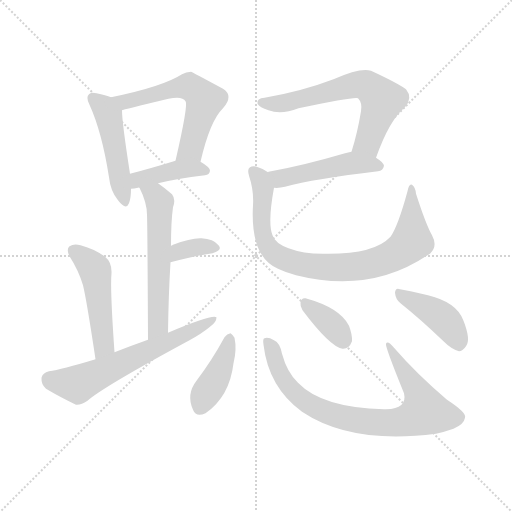
t = 0.00 s
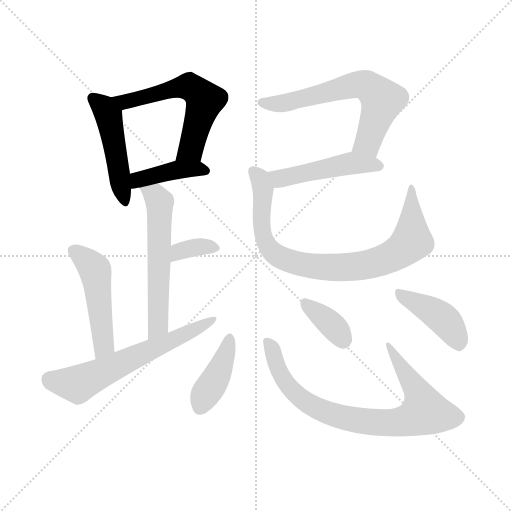
t = 1.97 s
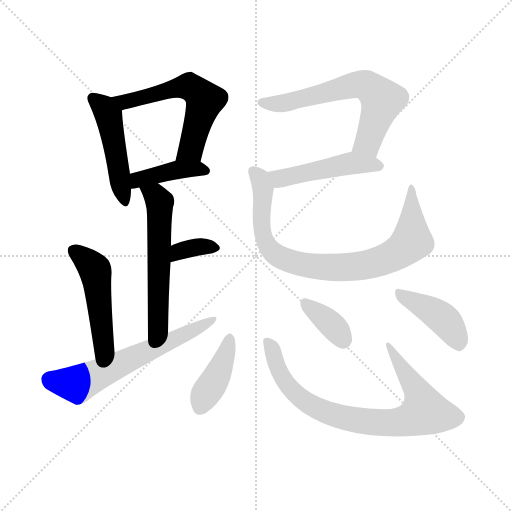
t = 3.94 s
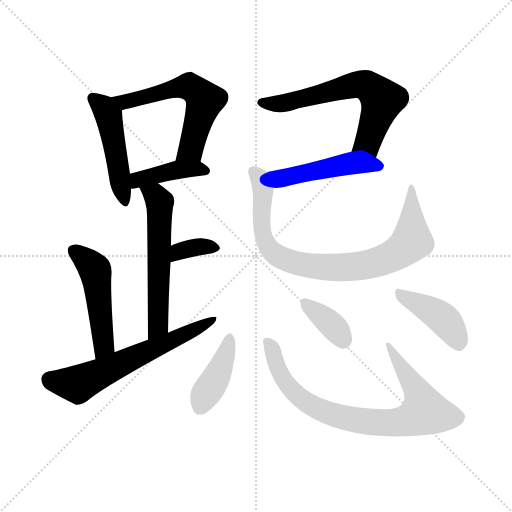
t = 5.92 s
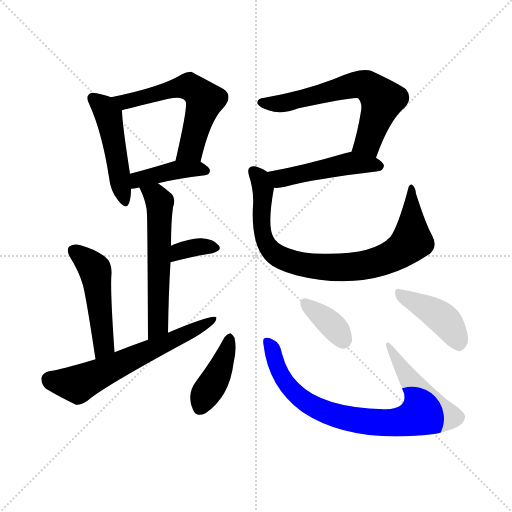
t = 7.89 s
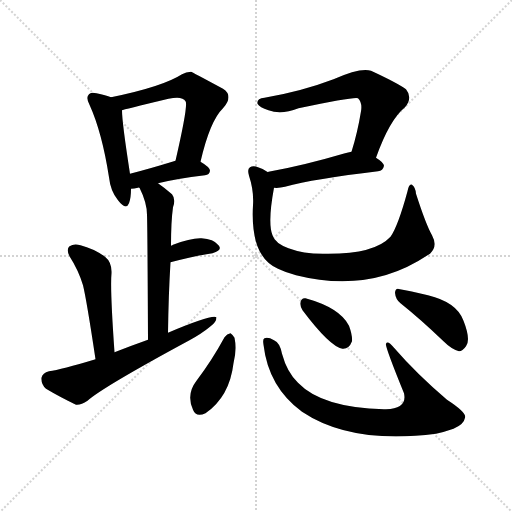
t = 9.86 s

The animated SVG that drew these frames (rendered in a browser with its animation timeline set to each time). Animation: 14 CSS @keyframes rules; one cycle of 9.86 s.

<svg version="1.1" viewBox="0 0 1024 1024" xmlns="http://www.w3.org/2000/svg">
  <g stroke="lightgray" stroke-dasharray="1,1" stroke-width="1" transform="scale(4, 4)">
    <line x1="0" y1="0" x2="256" y2="256"></line>
    <line x1="256" y1="0" x2="0" y2="256"></line>
    <line x1="128" y1="0" x2="128" y2="256"></line>
    <line x1="0" y1="128" x2="256" y2="128"></line>
  </g>
<g transform="scale(1, -1) translate(0, -900)">
   <style type="text/css">
    @keyframes keyframes0 {
      from {
       stroke: blue;
       stroke-dashoffset: 474;
       stroke-width: 128;
       }
       61% {
       animation-timing-function: step-end;
       stroke: blue;
       stroke-dashoffset: 0;
       stroke-width: 128;
       }
       to {
       stroke: black;
       stroke-width: 1024;
       }
       }
       #make-me-a-hanzi-animation-0 {
         animation: keyframes0 0.635742s both;
         animation-delay: 0.000000s;
         animation-timing-function: linear;
       }
    @keyframes keyframes1 {
      from {
       stroke: blue;
       stroke-dashoffset: 579;
       stroke-width: 128;
       }
       65% {
       animation-timing-function: step-end;
       stroke: blue;
       stroke-dashoffset: 0;
       stroke-width: 128;
       }
       to {
       stroke: black;
       stroke-width: 1024;
       }
       }
       #make-me-a-hanzi-animation-1 {
         animation: keyframes1 0.721191s both;
         animation-delay: 0.635742s;
         animation-timing-function: linear;
       }
    @keyframes keyframes2 {
      from {
       stroke: blue;
       stroke-dashoffset: 406;
       stroke-width: 128;
       }
       57% {
       animation-timing-function: step-end;
       stroke: blue;
       stroke-dashoffset: 0;
       stroke-width: 128;
       }
       to {
       stroke: black;
       stroke-width: 1024;
       }
       }
       #make-me-a-hanzi-animation-2 {
         animation: keyframes2 0.580404s both;
         animation-delay: 1.356934s;
         animation-timing-function: linear;
       }
    @keyframes keyframes3 {
      from {
       stroke: blue;
       stroke-dashoffset: 565;
       stroke-width: 128;
       }
       65% {
       animation-timing-function: step-end;
       stroke: blue;
       stroke-dashoffset: 0;
       stroke-width: 128;
       }
       to {
       stroke: black;
       stroke-width: 1024;
       }
       }
       #make-me-a-hanzi-animation-3 {
         animation: keyframes3 0.709798s both;
         animation-delay: 1.937337s;
         animation-timing-function: linear;
       }
    @keyframes keyframes4 {
      from {
       stroke: blue;
       stroke-dashoffset: 346;
       stroke-width: 128;
       }
       53% {
       animation-timing-function: step-end;
       stroke: blue;
       stroke-dashoffset: 0;
       stroke-width: 128;
       }
       to {
       stroke: black;
       stroke-width: 1024;
       }
       }
       #make-me-a-hanzi-animation-4 {
         animation: keyframes4 0.531576s both;
         animation-delay: 2.647135s;
         animation-timing-function: linear;
       }
    @keyframes keyframes5 {
      from {
       stroke: blue;
       stroke-dashoffset: 485;
       stroke-width: 128;
       }
       61% {
       animation-timing-function: step-end;
       stroke: blue;
       stroke-dashoffset: 0;
       stroke-width: 128;
       }
       to {
       stroke: black;
       stroke-width: 1024;
       }
       }
       #make-me-a-hanzi-animation-5 {
         animation: keyframes5 0.644694s both;
         animation-delay: 3.178711s;
         animation-timing-function: linear;
       }
    @keyframes keyframes6 {
      from {
       stroke: blue;
       stroke-dashoffset: 617;
       stroke-width: 128;
       }
       67% {
       animation-timing-function: step-end;
       stroke: blue;
       stroke-dashoffset: 0;
       stroke-width: 128;
       }
       to {
       stroke: black;
       stroke-width: 1024;
       }
       }
       #make-me-a-hanzi-animation-6 {
         animation: keyframes6 0.752116s both;
         animation-delay: 3.823405s;
         animation-timing-function: linear;
       }
    @keyframes keyframes7 {
      from {
       stroke: blue;
       stroke-dashoffset: 630;
       stroke-width: 128;
       }
       67% {
       animation-timing-function: step-end;
       stroke: blue;
       stroke-dashoffset: 0;
       stroke-width: 128;
       }
       to {
       stroke: black;
       stroke-width: 1024;
       }
       }
       #make-me-a-hanzi-animation-7 {
         animation: keyframes7 0.762695s both;
         animation-delay: 4.575521s;
         animation-timing-function: linear;
       }
    @keyframes keyframes8 {
      from {
       stroke: blue;
       stroke-dashoffset: 479;
       stroke-width: 128;
       }
       61% {
       animation-timing-function: step-end;
       stroke: blue;
       stroke-dashoffset: 0;
       stroke-width: 128;
       }
       to {
       stroke: black;
       stroke-width: 1024;
       }
       }
       #make-me-a-hanzi-animation-8 {
         animation: keyframes8 0.639811s both;
         animation-delay: 5.338216s;
         animation-timing-function: linear;
       }
    @keyframes keyframes9 {
      from {
       stroke: blue;
       stroke-dashoffset: 832;
       stroke-width: 128;
       }
       73% {
       animation-timing-function: step-end;
       stroke: blue;
       stroke-dashoffset: 0;
       stroke-width: 128;
       }
       to {
       stroke: black;
       stroke-width: 1024;
       }
       }
       #make-me-a-hanzi-animation-9 {
         animation: keyframes9 0.927083s both;
         animation-delay: 5.978027s;
         animation-timing-function: linear;
       }
    @keyframes keyframes10 {
      from {
       stroke: blue;
       stroke-dashoffset: 406;
       stroke-width: 128;
       }
       57% {
       animation-timing-function: step-end;
       stroke: blue;
       stroke-dashoffset: 0;
       stroke-width: 128;
       }
       to {
       stroke: black;
       stroke-width: 1024;
       }
       }
       #make-me-a-hanzi-animation-10 {
         animation: keyframes10 0.580404s both;
         animation-delay: 6.905111s;
         animation-timing-function: linear;
       }
    @keyframes keyframes11 {
      from {
       stroke: blue;
       stroke-dashoffset: 805;
       stroke-width: 128;
       }
       72% {
       animation-timing-function: step-end;
       stroke: blue;
       stroke-dashoffset: 0;
       stroke-width: 128;
       }
       to {
       stroke: black;
       stroke-width: 1024;
       }
       }
       #make-me-a-hanzi-animation-11 {
         animation: keyframes11 0.905111s both;
         animation-delay: 7.485514s;
         animation-timing-function: linear;
       }
    @keyframes keyframes12 {
      from {
       stroke: blue;
       stroke-dashoffset: 357;
       stroke-width: 128;
       }
       54% {
       animation-timing-function: step-end;
       stroke: blue;
       stroke-dashoffset: 0;
       stroke-width: 128;
       }
       to {
       stroke: black;
       stroke-width: 1024;
       }
       }
       #make-me-a-hanzi-animation-12 {
         animation: keyframes12 0.540527s both;
         animation-delay: 8.390625s;
         animation-timing-function: linear;
       }
    @keyframes keyframes13 {
      from {
       stroke: blue;
       stroke-dashoffset: 416;
       stroke-width: 128;
       }
       58% {
       animation-timing-function: step-end;
       stroke: blue;
       stroke-dashoffset: 0;
       stroke-width: 128;
       }
       to {
       stroke: black;
       stroke-width: 1024;
       }
       }
       #make-me-a-hanzi-animation-13 {
         animation: keyframes13 0.588542s both;
         animation-delay: 8.931152s;
         animation-timing-function: linear;
       }
</style>
<path d="M 222.0 705.5 Q 212.0 709.5 193.0 713.5 Q 181.0 716.5 178.0 711.5 Q 171.0 705.5 179.0 690.5 Q 204.0 635.5 218.0 545.5 Q 221.0 517.5 236.0 499.5 Q 252.0 478.5 258.0 493.5 Q 262.0 503.5 262.0 522.5 L 260.0 552.5 Q 244.0 655.5 244.0 679.5 C 243.0 698.5 243.0 698.5 222.0 705.5 Z" fill="lightgray"></path> 
<path d="M 401.0 576.5 Q 420.0 658.5 446.0 683.5 Q 468.0 708.5 446.0 722.5 Q 383.0 756.5 382.0 756.5 Q 372.0 756.5 364.0 751.5 Q 325.0 726.5 222.0 705.5 C 193.0 699.5 215.0 671.5 244.0 679.5 Q 245.0 680.5 337.0 702.5 Q 365.0 708.5 371.0 697.5 Q 377.0 691.5 351.0 578.5 C 344.0 549.5 394.0 547.5 401.0 576.5 Z" fill="lightgray"></path> 
<path d="M 316.0 533.5 Q 352.0 542.5 410.0 549.5 Q 419.0 550.5 420.0 558.5 Q 420.0 565.5 401.0 576.5 C 382.0 588.5 380.0 587.5 351.0 578.5 Q 299.0 562.5 260.0 552.5 C 231.0 544.5 232.0 520.5 262.0 522.5 Q 268.0 522.5 276.0 524.5 Q 277.0 525.5 279.0 524.5 C 279.0 524.5 287.0 526.5 316.0 533.5 Z" fill="lightgray"></path> 
<path d="M 336.0 234.5 Q 337.0 310.5 341.0 375.5 L 342.0 408.5 Q 342.0 457.5 346.0 485.5 Q 352.0 501.5 344.0 511.5 Q 329.0 524.5 316.0 533.5 C 292.0 551.5 266.0 551.5 279.0 524.5 Q 294.0 494.5 294.0 470.5 Q 295.0 443.5 296.0 220.5 C 296.0 190.5 336.0 204.5 336.0 234.5 Z" fill="lightgray"></path> 
<path d="M 341.0 375.5 Q 387.0 387.5 425.0 393.5 Q 446.0 399.5 437.0 409.5 Q 427.0 422.5 403.0 423.5 Q 382.0 424.5 346.0 410.5 Q 345.0 409.5 342.0 408.5 C 315.0 396.5 312.0 367.5 341.0 375.5 Z" fill="lightgray"></path> 
<path d="M 229.0 195.5 Q 220.0 322.5 223.0 353.5 Q 224.0 375.5 210.0 386.5 Q 188.0 402.5 161.0 409.5 Q 148.0 413.5 139.0 407.5 Q 132.0 401.5 139.0 387.5 Q 157.0 359.5 166.0 329.5 Q 173.0 301.5 191.0 181.5 C 195.0 151.5 231.0 165.5 229.0 195.5 Z" fill="lightgray"></path> 
<path d="M 191.0 181.5 Q 122.0 160.5 98.0 157.5 Q 85.0 154.5 83.0 144.5 Q 82.0 131.5 92.0 122.5 Q 117.0 107.5 152.0 90.5 Q 162.0 89.5 175.0 98.5 Q 205.0 125.5 379.0 219.5 Q 403.0 232.5 420.0 246.5 Q 433.0 255.5 433.0 265.5 Q 424.0 271.5 336.0 234.5 L 296.0 220.5 Q 262.0 208.5 229.0 195.5 L 191.0 181.5 Z" fill="lightgray"></path> 
<path d="M 752.0 584.5 Q 779.0 660.5 810.0 685.5 Q 826.0 704.5 812.0 721.5 Q 794.0 734.5 742.0 758.5 Q 721.0 765.5 667.0 741.5 Q 604.0 717.5 529.0 704.5 Q 513.0 703.5 515.0 692.5 Q 519.0 685.5 537.0 679.5 Q 562.0 669.5 597.0 683.5 Q 711.0 707.5 716.0 703.5 Q 725.0 694.5 722.0 677.5 Q 715.0 634.5 703.0 596.5 C 694.0 567.5 742.0 556.5 752.0 584.5 Z" fill="lightgray"></path> 
<path d="M 548.0 524.5 Q 558.0 523.5 570.0 526.5 Q 628.0 542.5 756.0 557.5 Q 766.0 558.5 768.0 568.5 Q 768.0 574.5 752.0 584.5 C 727.0 601.5 727.0 601.5 703.0 596.5 Q 696.0 595.5 690.0 593.5 Q 605.0 568.5 537.0 556.5 Q 536.0 556.5 536.0 555.5 C 507.0 546.5 518.0 525.5 548.0 524.5 Z" fill="lightgray"></path> 
<path d="M 864.0 429.5 Q 852.0 450.5 832.0 512.5 Q 831.0 525.5 824.0 530.5 Q 818.0 533.5 815.0 517.5 Q 796.0 447.5 781.0 426.5 Q 748.0 390.5 646.0 392.5 Q 606.0 392.5 577.0 403.5 Q 550.0 413.5 545.0 429.5 Q 535.0 454.5 548.0 524.5 C 552.0 546.5 552.0 546.5 536.0 555.5 Q 527.0 562.5 516.0 565.5 Q 506.0 569.5 500.0 565.5 Q 494.0 562.5 498.0 548.5 Q 508.0 518.5 506.0 489.5 Q 500.0 386.5 556.0 362.5 Q 569.0 356.5 592.0 349.5 Q 740.0 312.5 855.0 389.5 Q 856.0 390.5 860.0 392.5 Q 876.0 407.5 864.0 429.5 Z" fill="lightgray"></path> 
<path d="M 449.0 225.5 Q 424.0 179.5 393.0 138.5 Q 372.0 111.5 386.0 80.5 Q 392.0 64.5 411.0 73.5 Q 459.0 106.5 467.0 173.5 Q 474.0 201.5 469.0 224.5 Q 465.0 231.5 461.0 233.5 Q 454.0 232.5 449.0 225.5 Z" fill="lightgray"></path> 
<path d="M 527.0 210.5 Q 537.0 125.5 604.0 76.5 Q 703.0 10.5 872.0 32.5 Q 890.0 36.5 907.0 42.5 Q 928.0 51.5 930.0 64.5 Q 934.0 74.5 894.0 100.5 Q 833.0 152.5 788.0 204.5 Q 775.0 220.5 772.0 212.5 Q 769.0 209.5 808.0 113.5 Q 815.0 82.5 772.0 81.5 Q 769.0 81.5 768.0 81.5 Q 644.0 84.5 596.0 134.5 Q 574.0 155.5 564.0 192.5 Q 560.0 214.5 548.0 219.5 Q 536.0 226.5 529.0 223.5 Q 525.0 222.5 527.0 210.5 Z" fill="lightgray"></path> 
<path d="M 605.0 279.5 Q 660.0 206.5 685.0 202.5 Q 698.0 201.5 704.0 217.5 Q 705.0 229.5 698.0 248.5 Q 680.0 284.5 611.0 303.5 Q 602.0 304.5 601.0 294.5 Q 600.0 287.5 605.0 279.5 Z" fill="lightgray"></path> 
<path d="M 801.0 293.5 Q 840.0 262.5 887.0 217.5 Q 903.0 201.5 918.0 197.5 Q 925.0 197.5 932.0 207.5 Q 942.0 220.5 927.0 258.5 Q 914.0 295.5 856.0 309.5 Q 819.0 318.5 800.0 321.5 Q 791.0 325.5 790.0 314.5 Q 791.0 301.5 801.0 293.5 Z" fill="lightgray"></path> 
      <clipPath id="make-me-a-hanzi-clip-0">
      <path d="M 222.0 705.5 Q 212.0 709.5 193.0 713.5 Q 181.0 716.5 178.0 711.5 Q 171.0 705.5 179.0 690.5 Q 204.0 635.5 218.0 545.5 Q 221.0 517.5 236.0 499.5 Q 252.0 478.5 258.0 493.5 Q 262.0 503.5 262.0 522.5 L 260.0 552.5 Q 244.0 655.5 244.0 679.5 C 243.0 698.5 243.0 698.5 222.0 705.5 Z" fill="lightgray"></path>
      </clipPath>
      <path clip-path="url(#make-me-a-hanzi-clip-0)" d="M 187.0 703.5 L 217.0 667.5 L 248.0 499.5 " fill="none" id="make-me-a-hanzi-animation-0" stroke-dasharray="346 692" stroke-linecap="round"></path>

      <clipPath id="make-me-a-hanzi-clip-1">
      <path d="M 401.0 576.5 Q 420.0 658.5 446.0 683.5 Q 468.0 708.5 446.0 722.5 Q 383.0 756.5 382.0 756.5 Q 372.0 756.5 364.0 751.5 Q 325.0 726.5 222.0 705.5 C 193.0 699.5 215.0 671.5 244.0 679.5 Q 245.0 680.5 337.0 702.5 Q 365.0 708.5 371.0 697.5 Q 377.0 691.5 351.0 578.5 C 344.0 549.5 394.0 547.5 401.0 576.5 Z" fill="lightgray"></path>
      </clipPath>
      <path clip-path="url(#make-me-a-hanzi-clip-1)" d="M 232.0 706.5 L 249.0 696.5 L 373.0 727.5 L 400.0 712.5 L 410.0 699.5 L 382.0 601.5 L 358.0 590.5 " fill="none" id="make-me-a-hanzi-animation-1" stroke-dasharray="451 902" stroke-linecap="round"></path>

      <clipPath id="make-me-a-hanzi-clip-2">
      <path d="M 316.0 533.5 Q 352.0 542.5 410.0 549.5 Q 419.0 550.5 420.0 558.5 Q 420.0 565.5 401.0 576.5 C 382.0 588.5 380.0 587.5 351.0 578.5 Q 299.0 562.5 260.0 552.5 C 231.0 544.5 232.0 520.5 262.0 522.5 Q 268.0 522.5 276.0 524.5 Q 277.0 525.5 279.0 524.5 C 279.0 524.5 287.0 526.5 316.0 533.5 Z" fill="lightgray"></path>
      </clipPath>
      <path clip-path="url(#make-me-a-hanzi-clip-2)" d="M 268.0 530.5 L 277.0 540.5 L 357.0 560.5 L 411.0 558.5 " fill="none" id="make-me-a-hanzi-animation-2" stroke-dasharray="278 556" stroke-linecap="round"></path>

      <clipPath id="make-me-a-hanzi-clip-3">
      <path d="M 336.0 234.5 Q 337.0 310.5 341.0 375.5 L 342.0 408.5 Q 342.0 457.5 346.0 485.5 Q 352.0 501.5 344.0 511.5 Q 329.0 524.5 316.0 533.5 C 292.0 551.5 266.0 551.5 279.0 524.5 Q 294.0 494.5 294.0 470.5 Q 295.0 443.5 296.0 220.5 C 296.0 190.5 336.0 204.5 336.0 234.5 Z" fill="lightgray"></path>
      </clipPath>
      <path clip-path="url(#make-me-a-hanzi-clip-3)" d="M 287.0 519.5 L 311.0 507.5 L 320.0 482.5 L 316.0 249.5 L 299.0 234.5 " fill="none" id="make-me-a-hanzi-animation-3" stroke-dasharray="437 874" stroke-linecap="round"></path>

      <clipPath id="make-me-a-hanzi-clip-4">
      <path d="M 341.0 375.5 Q 387.0 387.5 425.0 393.5 Q 446.0 399.5 437.0 409.5 Q 427.0 422.5 403.0 423.5 Q 382.0 424.5 346.0 410.5 Q 345.0 409.5 342.0 408.5 C 315.0 396.5 312.0 367.5 341.0 375.5 Z" fill="lightgray"></path>
      </clipPath>
      <path clip-path="url(#make-me-a-hanzi-clip-4)" d="M 348.0 380.5 L 353.0 391.5 L 374.0 401.5 L 408.0 407.5 L 428.0 403.5 " fill="none" id="make-me-a-hanzi-animation-4" stroke-dasharray="218 436" stroke-linecap="round"></path>

      <clipPath id="make-me-a-hanzi-clip-5">
      <path d="M 229.0 195.5 Q 220.0 322.5 223.0 353.5 Q 224.0 375.5 210.0 386.5 Q 188.0 402.5 161.0 409.5 Q 148.0 413.5 139.0 407.5 Q 132.0 401.5 139.0 387.5 Q 157.0 359.5 166.0 329.5 Q 173.0 301.5 191.0 181.5 C 195.0 151.5 231.0 165.5 229.0 195.5 Z" fill="lightgray"></path>
      </clipPath>
      <path clip-path="url(#make-me-a-hanzi-clip-5)" d="M 148.0 398.5 L 191.0 357.5 L 208.0 210.5 L 194.0 193.5 " fill="none" id="make-me-a-hanzi-animation-5" stroke-dasharray="357 714" stroke-linecap="round"></path>

      <clipPath id="make-me-a-hanzi-clip-6">
      <path d="M 191.0 181.5 Q 122.0 160.5 98.0 157.5 Q 85.0 154.5 83.0 144.5 Q 82.0 131.5 92.0 122.5 Q 117.0 107.5 152.0 90.5 Q 162.0 89.5 175.0 98.5 Q 205.0 125.5 379.0 219.5 Q 403.0 232.5 420.0 246.5 Q 433.0 255.5 433.0 265.5 Q 424.0 271.5 336.0 234.5 L 296.0 220.5 Q 262.0 208.5 229.0 195.5 L 191.0 181.5 Z" fill="lightgray"></path>
      </clipPath>
      <path clip-path="url(#make-me-a-hanzi-clip-6)" d="M 99.0 140.5 L 155.0 131.5 L 430.0 261.5 " fill="none" id="make-me-a-hanzi-animation-6" stroke-dasharray="489 978" stroke-linecap="round"></path>

      <clipPath id="make-me-a-hanzi-clip-7">
      <path d="M 752.0 584.5 Q 779.0 660.5 810.0 685.5 Q 826.0 704.5 812.0 721.5 Q 794.0 734.5 742.0 758.5 Q 721.0 765.5 667.0 741.5 Q 604.0 717.5 529.0 704.5 Q 513.0 703.5 515.0 692.5 Q 519.0 685.5 537.0 679.5 Q 562.0 669.5 597.0 683.5 Q 711.0 707.5 716.0 703.5 Q 725.0 694.5 722.0 677.5 Q 715.0 634.5 703.0 596.5 C 694.0 567.5 742.0 556.5 752.0 584.5 Z" fill="lightgray"></path>
      </clipPath>
      <path clip-path="url(#make-me-a-hanzi-clip-7)" d="M 524.0 694.5 L 583.0 696.5 L 704.0 729.5 L 739.0 726.5 L 764.0 700.5 L 736.0 615.5 L 711.0 601.5 " fill="none" id="make-me-a-hanzi-animation-7" stroke-dasharray="502 1004" stroke-linecap="round"></path>

      <clipPath id="make-me-a-hanzi-clip-8">
      <path d="M 548.0 524.5 Q 558.0 523.5 570.0 526.5 Q 628.0 542.5 756.0 557.5 Q 766.0 558.5 768.0 568.5 Q 768.0 574.5 752.0 584.5 C 727.0 601.5 727.0 601.5 703.0 596.5 Q 696.0 595.5 690.0 593.5 Q 605.0 568.5 537.0 556.5 Q 536.0 556.5 536.0 555.5 C 507.0 546.5 518.0 525.5 548.0 524.5 Z" fill="lightgray"></path>
      </clipPath>
      <path clip-path="url(#make-me-a-hanzi-clip-8)" d="M 541.0 551.5 L 561.0 543.5 L 702.0 572.5 L 759.0 568.5 " fill="none" id="make-me-a-hanzi-animation-8" stroke-dasharray="351 702" stroke-linecap="round"></path>

      <clipPath id="make-me-a-hanzi-clip-9">
      <path d="M 864.0 429.5 Q 852.0 450.5 832.0 512.5 Q 831.0 525.5 824.0 530.5 Q 818.0 533.5 815.0 517.5 Q 796.0 447.5 781.0 426.5 Q 748.0 390.5 646.0 392.5 Q 606.0 392.5 577.0 403.5 Q 550.0 413.5 545.0 429.5 Q 535.0 454.5 548.0 524.5 C 552.0 546.5 552.0 546.5 536.0 555.5 Q 527.0 562.5 516.0 565.5 Q 506.0 569.5 500.0 565.5 Q 494.0 562.5 498.0 548.5 Q 508.0 518.5 506.0 489.5 Q 500.0 386.5 556.0 362.5 Q 569.0 356.5 592.0 349.5 Q 740.0 312.5 855.0 389.5 Q 856.0 390.5 860.0 392.5 Q 876.0 407.5 864.0 429.5 Z" fill="lightgray"></path>
      </clipPath>
      <path clip-path="url(#make-me-a-hanzi-clip-9)" d="M 506.0 557.5 L 520.0 542.5 L 526.0 522.5 L 524.0 443.5 L 539.0 403.5 L 553.0 389.5 L 580.0 377.5 L 637.0 366.5 L 727.0 369.5 L 781.0 385.5 L 816.0 409.5 L 824.0 417.5 L 821.0 522.5 " fill="none" id="make-me-a-hanzi-animation-9" stroke-dasharray="704 1408" stroke-linecap="round"></path>

      <clipPath id="make-me-a-hanzi-clip-10">
      <path d="M 449.0 225.5 Q 424.0 179.5 393.0 138.5 Q 372.0 111.5 386.0 80.5 Q 392.0 64.5 411.0 73.5 Q 459.0 106.5 467.0 173.5 Q 474.0 201.5 469.0 224.5 Q 465.0 231.5 461.0 233.5 Q 454.0 232.5 449.0 225.5 Z" fill="lightgray"></path>
      </clipPath>
      <path clip-path="url(#make-me-a-hanzi-clip-10)" d="M 459.0 223.5 L 436.0 153.5 L 401.0 85.5 " fill="none" id="make-me-a-hanzi-animation-10" stroke-dasharray="278 556" stroke-linecap="round"></path>

      <clipPath id="make-me-a-hanzi-clip-11">
      <path d="M 527.0 210.5 Q 537.0 125.5 604.0 76.5 Q 703.0 10.5 872.0 32.5 Q 890.0 36.5 907.0 42.5 Q 928.0 51.5 930.0 64.5 Q 934.0 74.5 894.0 100.5 Q 833.0 152.5 788.0 204.5 Q 775.0 220.5 772.0 212.5 Q 769.0 209.5 808.0 113.5 Q 815.0 82.5 772.0 81.5 Q 769.0 81.5 768.0 81.5 Q 644.0 84.5 596.0 134.5 Q 574.0 155.5 564.0 192.5 Q 560.0 214.5 548.0 219.5 Q 536.0 226.5 529.0 223.5 Q 525.0 222.5 527.0 210.5 Z" fill="lightgray"></path>
      </clipPath>
      <path clip-path="url(#make-me-a-hanzi-clip-11)" d="M 534.0 216.5 L 547.0 196.5 L 556.0 161.5 L 598.0 105.5 L 669.0 69.5 L 771.0 53.5 L 822.0 61.5 L 849.0 77.5 L 835.0 117.5 L 776.0 211.5 " fill="none" id="make-me-a-hanzi-animation-11" stroke-dasharray="677 1354" stroke-linecap="round"></path>

      <clipPath id="make-me-a-hanzi-clip-12">
      <path d="M 605.0 279.5 Q 660.0 206.5 685.0 202.5 Q 698.0 201.5 704.0 217.5 Q 705.0 229.5 698.0 248.5 Q 680.0 284.5 611.0 303.5 Q 602.0 304.5 601.0 294.5 Q 600.0 287.5 605.0 279.5 Z" fill="lightgray"></path>
      </clipPath>
      <path clip-path="url(#make-me-a-hanzi-clip-12)" d="M 614.0 289.5 L 654.0 259.5 L 686.0 219.5 " fill="none" id="make-me-a-hanzi-animation-12" stroke-dasharray="229 458" stroke-linecap="round"></path>

      <clipPath id="make-me-a-hanzi-clip-13">
      <path d="M 801.0 293.5 Q 840.0 262.5 887.0 217.5 Q 903.0 201.5 918.0 197.5 Q 925.0 197.5 932.0 207.5 Q 942.0 220.5 927.0 258.5 Q 914.0 295.5 856.0 309.5 Q 819.0 318.5 800.0 321.5 Q 791.0 325.5 790.0 314.5 Q 791.0 301.5 801.0 293.5 Z" fill="lightgray"></path>
      </clipPath>
      <path clip-path="url(#make-me-a-hanzi-clip-13)" d="M 800.0 310.5 L 887.0 261.5 L 911.0 229.5 L 917.0 210.5 " fill="none" id="make-me-a-hanzi-animation-13" stroke-dasharray="288 576" stroke-linecap="round"></path>

</g>
</svg>
